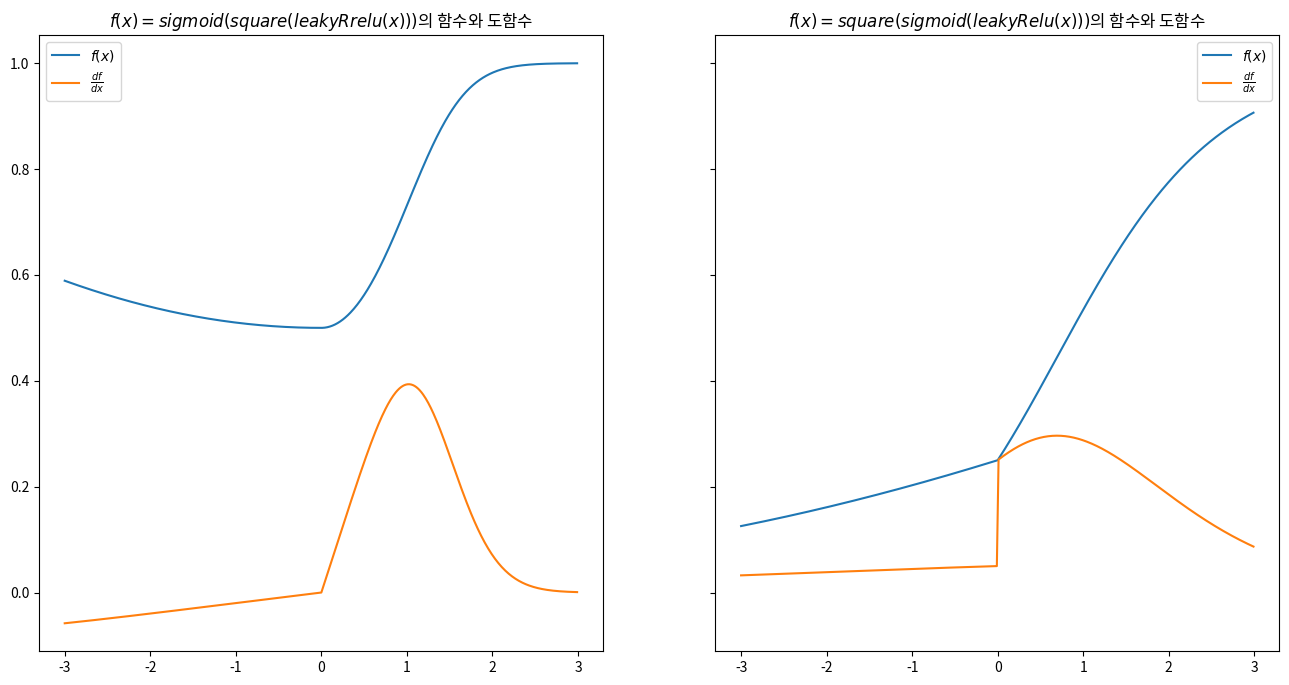

Generate this figure with matplotlib:
import numpy as np 
import matplotlib.pyplot as plt
from numpy import ndarray

from typing import Callable
from typing import List

# ndarray를 인자로 받고 ndarray를 반환하는 함수
Array_Function = Callable[[ndarray], ndarray]

# Chain은 함수의 리스트다.
Chain = List[Array_Function]


def deriv(func: Callable[[ndarray], ndarray],
          input_: ndarray,
          diff: float = 0.001) -> ndarray:
    '''
    배열 input의 각 요소에 대해 함수 func의 도함숫값 계산
    '''
    return (func(input_ + diff) - func(input_ - diff)) / (2 * diff)


def chain_deriv_3(chain: Chain,
                  input_range: ndarray) -> ndarray:
    '''
    세 함수로 구성된 함성함수의 도함수를 계산하기 위해 연쇄법칙을 사용함
    (f3(f2(f1)))' = f3'(f2(f1(x))) * f2'(f1(x)) * f1'(x)
    '''

    assert len(chain) == 3, \
    "This function requires 'Chain' objects to have length 3"

    f1 = chain[0]
    f2 = chain[1]
    f3 = chain[2]

    # f1(x)
    f1_of_x = f1(input_range)

    # f2(f1(x))
    f2_of_x = f2(f1_of_x)

    # df3du
    df3du = deriv(f3, f2_of_x)

    # df2du
    df2du = deriv(f2, f1_of_x)

    # df1dx
    df1dx = deriv(f1, input_range)

    # 각 점끼리 값을 곱함
    return df1dx * df2du * df3du

def square(x: ndarray) -> ndarray:
    '''
    인자로 받은 ndarray 배열의 각 요솟값을 제곱한다.
    '''
    return np.power(x, 2)

def leaky_relu(x: ndarray) -> ndarray:
    '''
    ndarry 배열의 각 요소에 'Leaky ReLU' 함수를 적용한다.
    '''
    return np.maximum(0.2 * x, x)

def sigmoid(x: ndarray) -> ndarray:
    '''
    입력으로 받은 ndarray의 각 요소에 대한 sigmoid 함숫값을 계산한다.
    '''
    return 1 / (1 + np.exp(-x))

def chain_length_2(chain: Chain,
                   x: ndarray) -> ndarray:
    '''
    두 함수를 연쇄(chain)적으로 평가
    '''
    assert len(chain) == 2, \
    "인자 chain의 길이는 2여야 함"

    f1 = chain[0]
    f2 = chain[1]

    return f2(f1(x))

def chain_length_3(chain: Chain,
                   x: ndarray) -> ndarray:
    '''
    3개의 함수를 연쇄적으로 평가함.
    '''
    assert len(chain) == 3, \
    "인자 chain의 길이는 3이여야 함"

    f1 = chain[0]
    f2 = chain[1]
    f3 = chain[2]

    return f3(f2(f1(x)))


def plot_chain(ax,
               chain: Chain, 
               input_range: ndarray,
               length: int=2) -> None:
    '''
    연쇄법칙을 이용해 합성함수의 도함수를 계산하고 그래프를 작도함.
    
    ax: 작도에 사용할 matplotlib의 서브플롯
    '''
    
    assert input_range.ndim == 1, \
    "input_range는 1차원 ndarray여야 함"
    if length == 2:
        output_range = chain_length_2(chain, input_range)
    elif length == 3:
        output_range = chain_length_3(chain, input_range)
    ax.plot(input_range, output_range)


def chain_deriv_2(chain: Chain,
                  input_range: ndarray) -> ndarray:
    
    '''
    두 함수로 구성된 합성함수의 도함수를 계산하기 위해 연쇄법칙을 사용함
    (f2(f1(x))' = f2'(f1(x)) * f1'(x)
    '''

    assert len(chain) == 2, \
    "인자 chain의 길이는 2여야 함"

    assert input_range.ndim == 1, \
    "input_range는 1차원 ndarray여야 함"

    f1 = chain[0]
    f2 = chain[1]

    # df1/dx
    f1_of_x = f1(input_range)

    # df1/du
    df1dx = deriv(f1, input_range)

    # df2/du(f1(x))
    df2du = deriv(f2, f1(input_range))

    # 각 점끼리 값을 곱함
    return df1dx * df2du


def plot_chain_deriv(ax,
                     chain: Chain,
                     input_range: ndarray,
                     length: int=2) -> ndarray:
    '''
    연쇄법칙을 이용해 합성함수의 도함수를 계산하고 그래프를 작도함.
    
    ax: 작도에 사용할 matplotlib의 서브플롯
    '''

    if length == 2:
        output_range = chain_deriv_2(chain, input_range)
    elif length == 3:
        output_range = chain_deriv_3(chain, input_range)
    ax.plot(input_range, output_range)

fig, ax = plt.subplots(1, 2, sharey=True, figsize=(16, 8))  # 2 Rows, 1 Col

chain_1 = [leaky_relu, square, sigmoid]
chain_2 = [leaky_relu, sigmoid, square]

PLOT_RANGE = np.arange(-3, 3, 0.01)
plot_chain(ax[0], chain_1, PLOT_RANGE, length=3)
plot_chain_deriv(ax[0], chain_1, PLOT_RANGE, length=3)

ax[0].legend(["$f(x)$", "$\\frac{df}{dx}$"])
ax[0].set_title("$f(x) = sigmoid(square(leakyRrelu(x)))$의 함수와 도함수")

plot_chain(ax[1], chain_2, PLOT_RANGE, length=3)
plot_chain_deriv(ax[1], chain_2, PLOT_RANGE, length=3)
ax[1].legend(["$f(x)$", "$\\frac{df}{dx}$"])
ax[1].set_title("$f(x) = square(sigmoid(leakyRelu(x)))$의 함수와 도함수");

plt.show()